Dataset: classify (GitHub, jsirott/fowler_lab). Classes: dead, edge, intermediate, puncta.

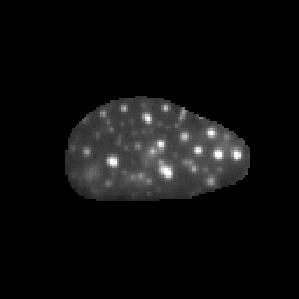
Label: puncta

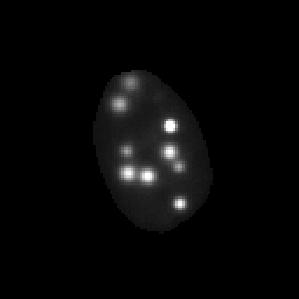
Label: puncta

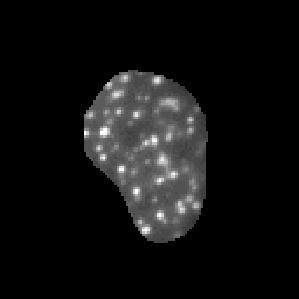
Label: puncta

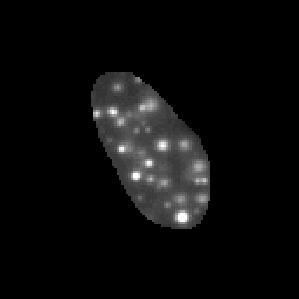
Label: puncta

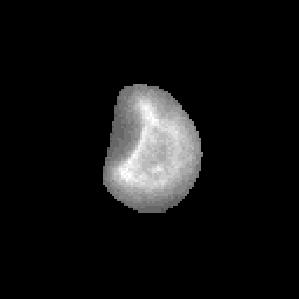
Label: dead

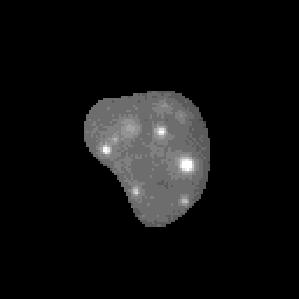
Label: intermediate
